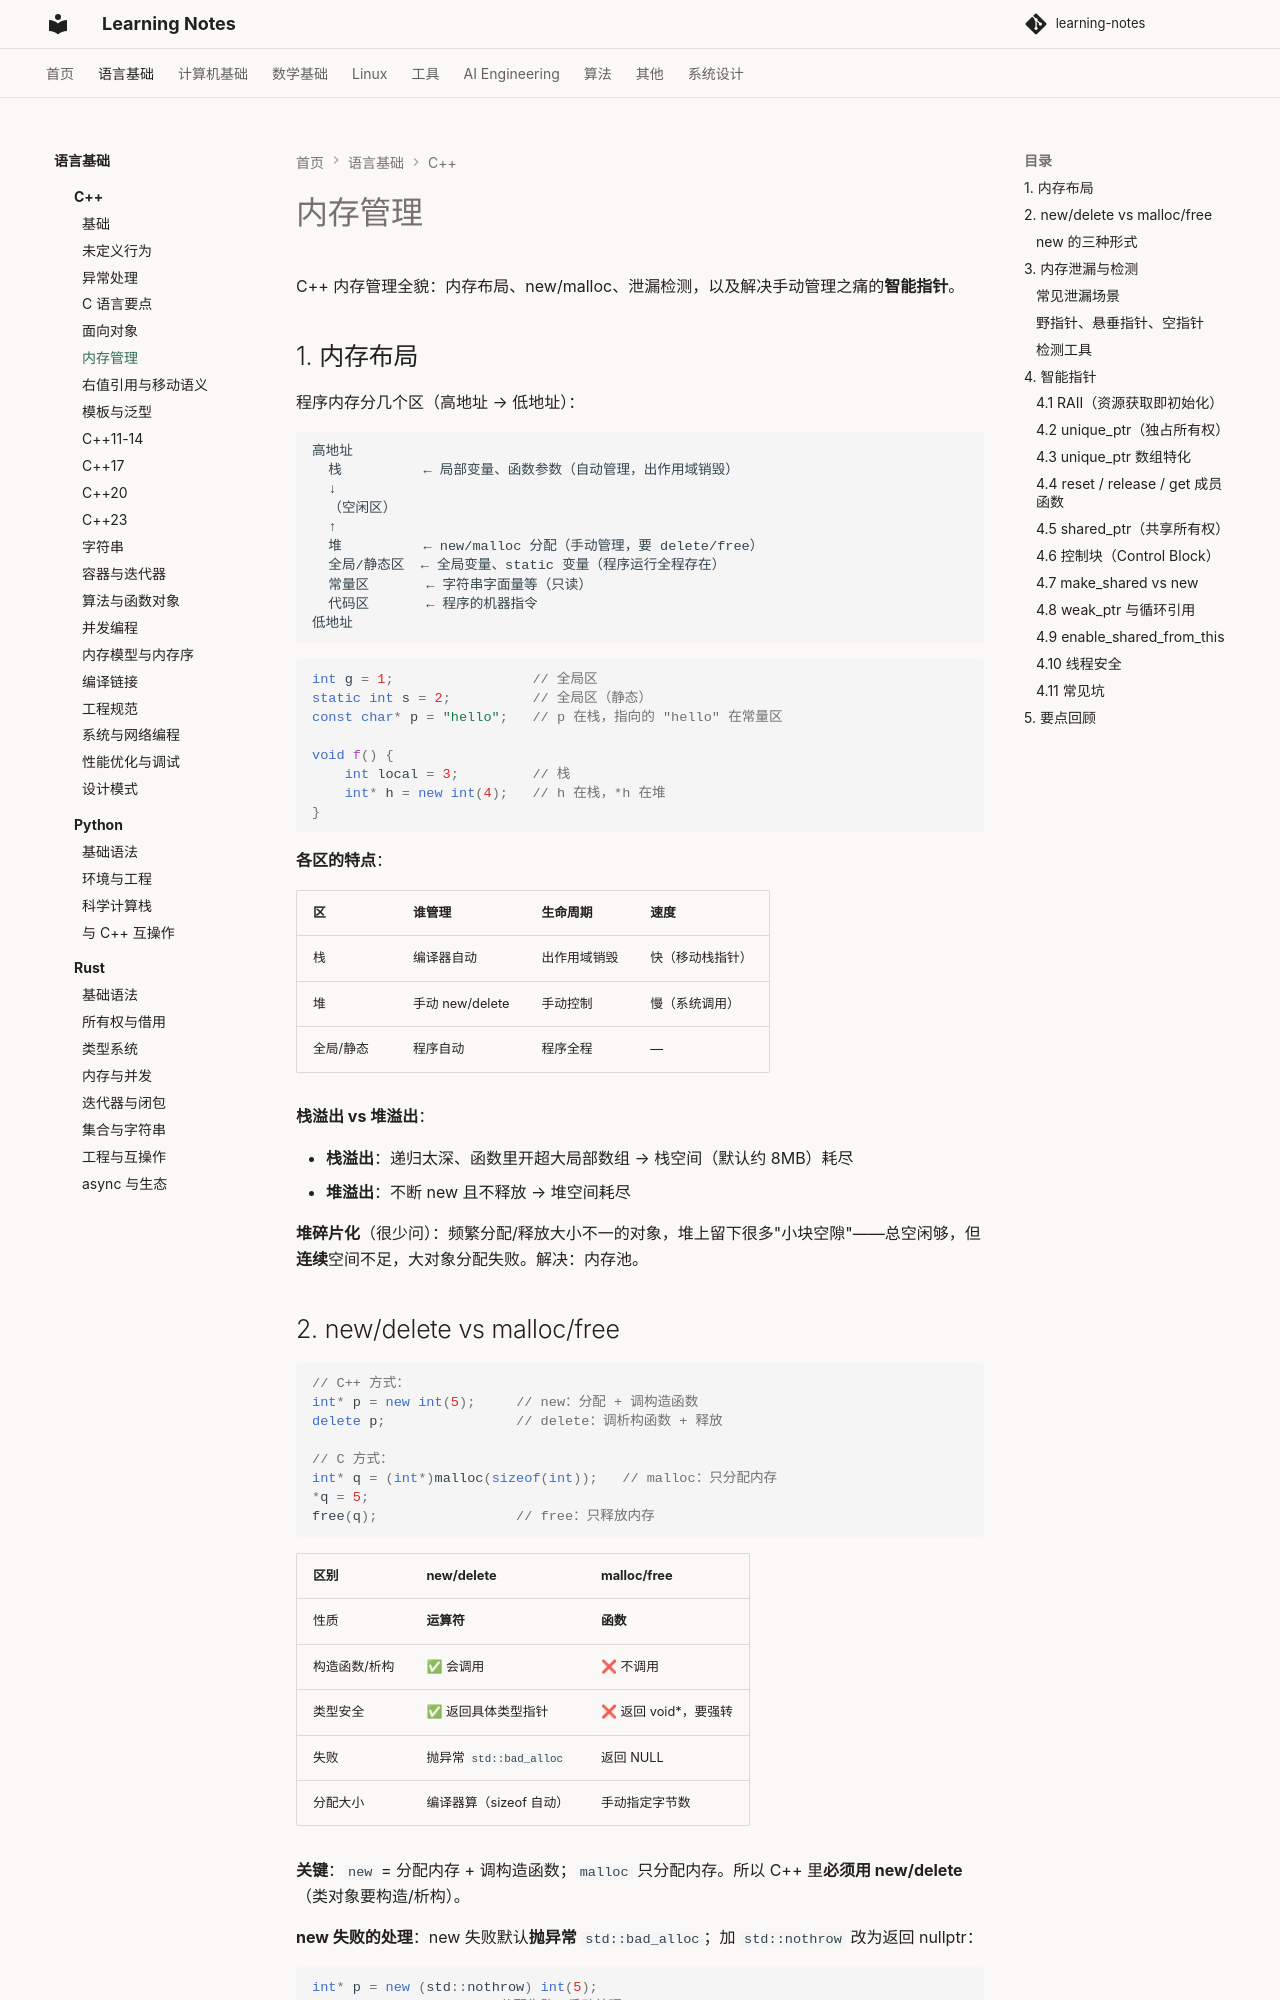

repository: handwan/learning-notes · page: 01-programming/cpp/内存管理/index.html · generator: mkdocs

# 内存管理

C++ 内存管理全貌：内存布局、new/malloc、泄漏检测，以及解决手动管理之痛的**智能指针**。

## 1. 内存布局

程序内存分几个区（高地址 → 低地址）：

```
高地址
  栈          ← 局部变量、函数参数（自动管理，出作用域销毁）
  ↓
  （空闲区）
  ↑
  堆          ← new/malloc 分配（手动管理，要 delete/free）
  全局/静态区  ← 全局变量、static 变量（程序运行全程存在）
  常量区       ← 字符串字面量等（只读）
  代码区       ← 程序的机器指令
低地址
```

```cpp
int g = 1;                 // 全局区
static int s = 2;          // 全局区（静态）
const char* p = "hello";   // p 在栈，指向的 "hello" 在常量区

void f() {
    int local = 3;         // 栈
    int* h = new int(4);   // h 在栈，*h 在堆
}
```

**各区的特点**：

| 区 | 谁管理 | 生命周期 | 速度 |
|----|--------|---------|------|
| 栈 | 编译器自动 | 出作用域销毁 | 快（移动栈指针） |
| 堆 | 手动 new/delete | 手动控制 | 慢（系统调用） |
| 全局/静态 | 程序自动 | 程序全程 | — |

**栈溢出 vs 堆溢出**：

- **栈溢出**：递归太深、函数里开超大局部数组 → 栈空间（默认约 8MB）耗尽
- **堆溢出**：不断 new 且不释放 → 堆空间耗尽

**堆碎片化**（很少问）：频繁分配/释放大小不一的对象，堆上留下很多"小块空隙"——总空闲够，但**连续**空间不足，大对象分配失败。解决：内存池。
